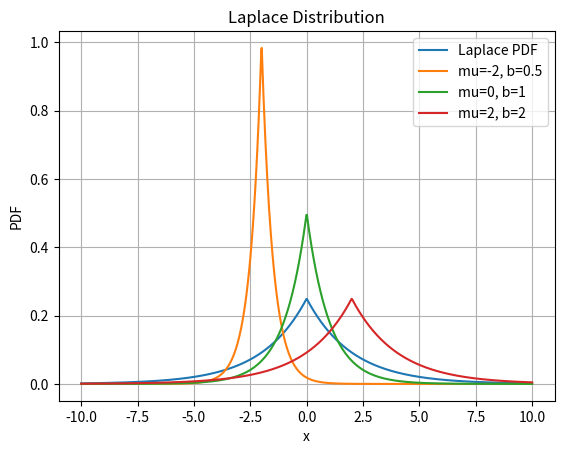

Here is the Python script that generated this plot:
# Generate data points for the Laplace distribution
import os

# %%
import matplotlib.pyplot as plt
import numpy as np

# Define the parameters of the Laplace distribution
mu = 0  # Location parameter (peak)
b = 2  # Scale parameter (spread)

# Generate data points for the Laplace distribution
x = np.linspace(-10, 10, 1000)  # Values of x
pdf = (1 / (2 * b)) * np.exp(-abs(x - mu) / b)  # Laplace PDF

# Create a plot
plt.plot(x, pdf, label='Laplace PDF')
plt.xlabel('x')
plt.ylabel('PDF')
plt.title('Laplace Distribution')
plt.legend()
plt.grid(True)
plt.show()

# %%
# Plot the above, but with varying mu and b using a for loop
mu = [-2, 0, 2]
b = [0.5, 1, 2]


x = np.linspace(-10, 10, 1000)  # Values of x

# Create a plot
for i in range(len(mu)):
    pdf = (1 / (2 * b[i])) * np.exp(-abs(x - mu[i]) / b[i])  # Laplace PDF
    plt.plot(x, pdf, label=f'mu={mu[i]}, b={b[i]}')
plt.xlabel('x')
plt.ylabel('PDF')
plt.title('Laplace Distribution')
plt.legend()
plt.grid(True)
plt.show()

# Saving this plot in an asset folder
if not os.path.exists('assets'):
    os.makedirs('assets')
plt.savefig('assets/laplace-distribution.png')

# %%
